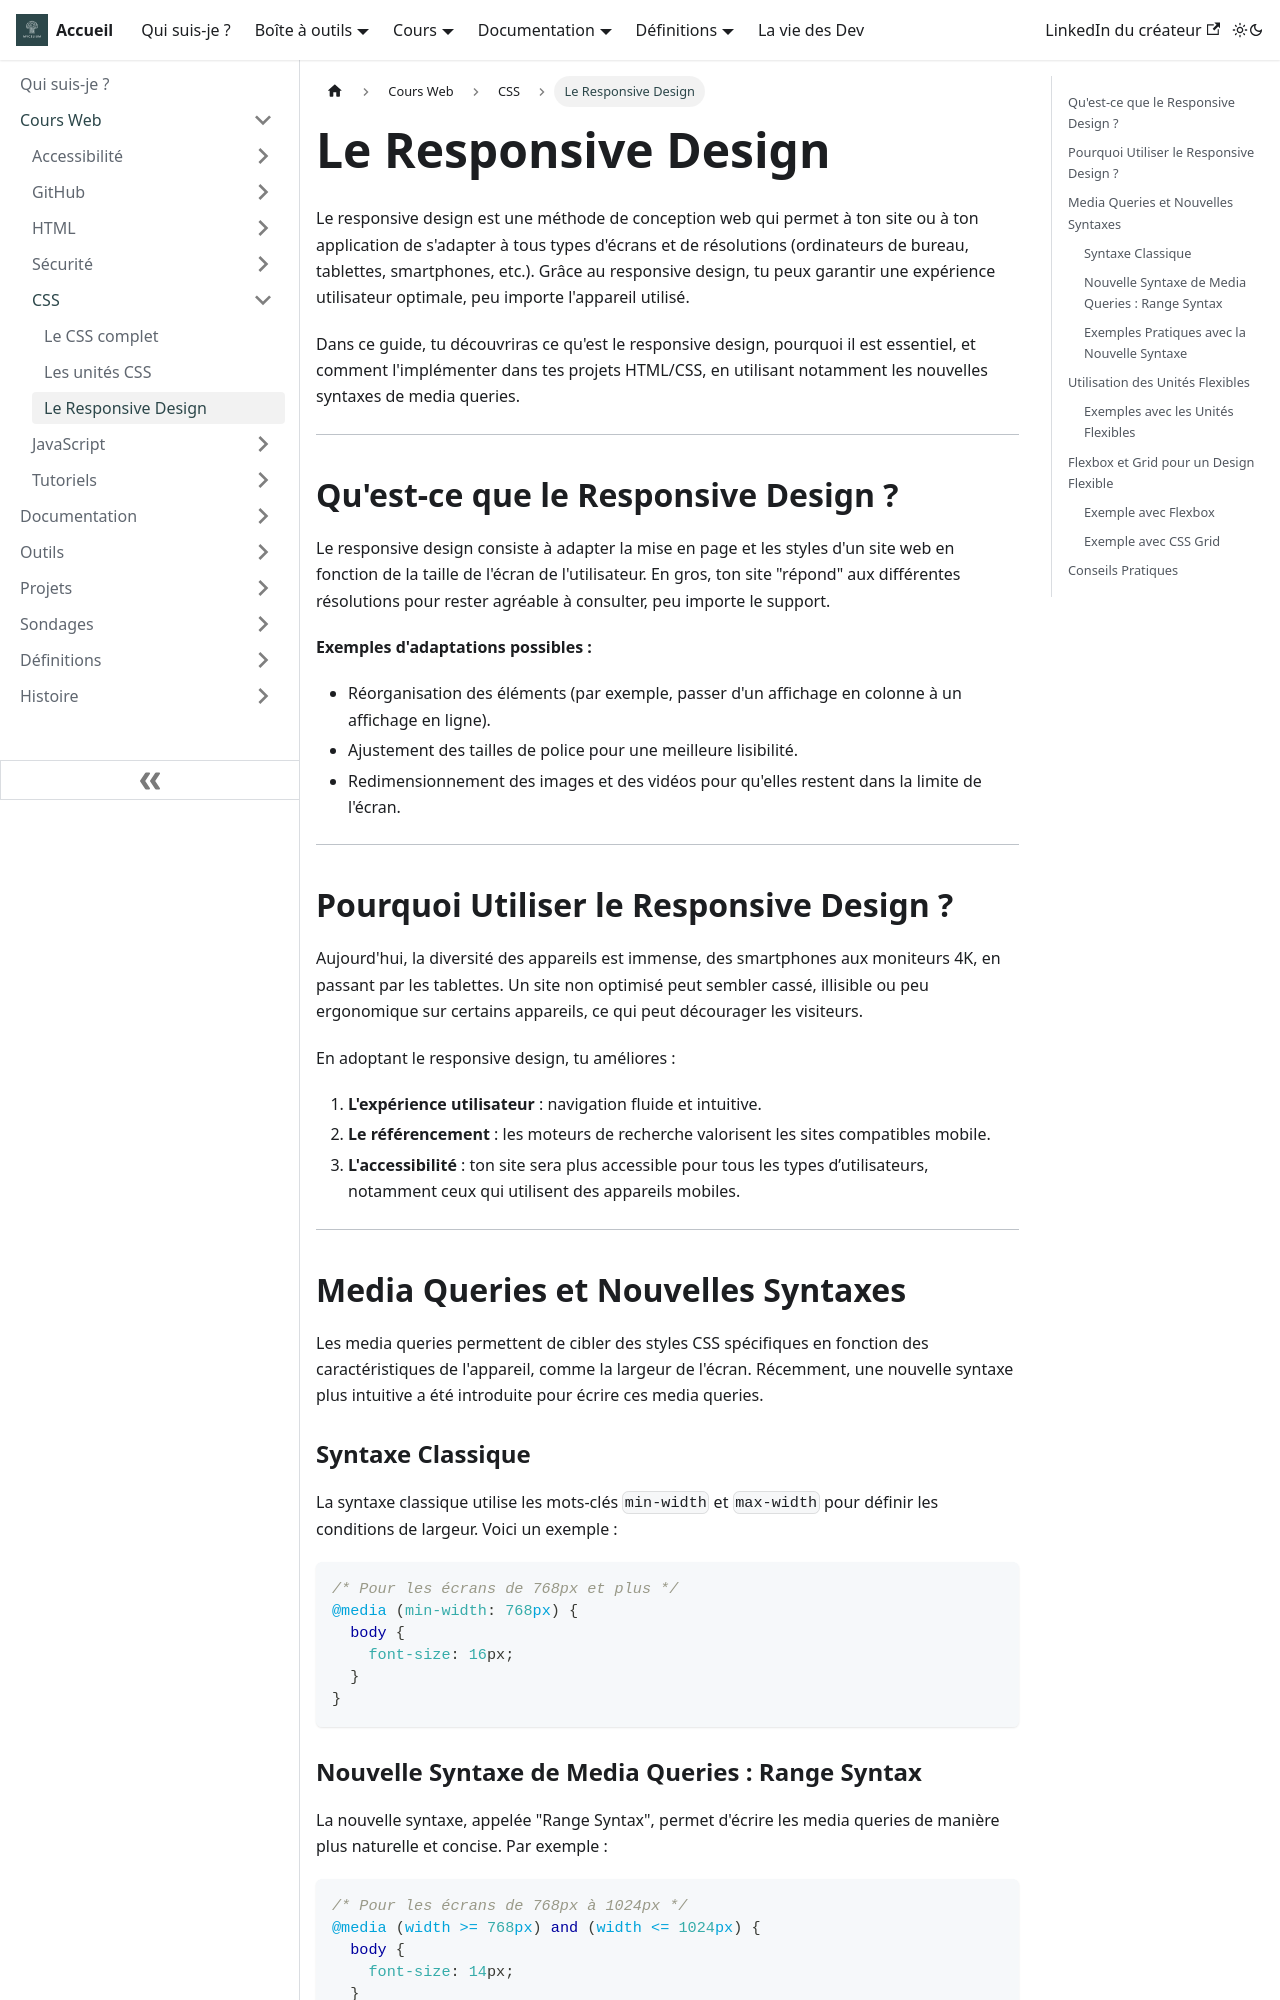

repository: Chrstn67/mycelium · page: docs/Cours/CSS/Responsive-design/index.html · generator: docusaurus

---
tags: [CSS, Frontend, Responsive design]
---

# Le Responsive Design

Le responsive design est une méthode de conception web qui permet à ton site ou à ton application de s'adapter à tous types d'écrans et de résolutions (ordinateurs de bureau, tablettes, smartphones, etc.). Grâce au responsive design, tu peux garantir une expérience utilisateur optimale, peu importe l'appareil utilisé.

Dans ce guide, tu découvriras ce qu'est le responsive design, pourquoi il est essentiel, et comment l'implémenter dans tes projets HTML/CSS, en utilisant notamment les nouvelles syntaxes de media queries.

---

## Qu'est-ce que le Responsive Design ?

Le responsive design consiste à adapter la mise en page et les styles d'un site web en fonction de la taille de l'écran de l'utilisateur. En gros, ton site "répond" aux différentes résolutions pour rester agréable à consulter, peu importe le support.

**Exemples d'adaptations possibles :**

- Réorganisation des éléments (par exemple, passer d'un affichage en colonne à un affichage en ligne).
- Ajustement des tailles de police pour une meilleure lisibilité.
- Redimensionnement des images et des vidéos pour qu'elles restent dans la limite de l'écran.

---

## Pourquoi Utiliser le Responsive Design ?

Aujourd'hui, la diversité des appareils est immense, des smartphones aux moniteurs 4K, en passant par les tablettes. Un site non optimisé peut sembler cassé, illisible ou peu ergonomique sur certains appareils, ce qui peut décourager les visiteurs.

En adoptant le responsive design, tu améliores :

1. **L'expérience utilisateur** : navigation fluide et intuitive.
2. **Le référencement** : les moteurs de recherche valorisent les sites compatibles mobile.
3. **L'accessibilité** : ton site sera plus accessible pour tous les types d’utilisateurs, notamment ceux qui utilisent des appareils mobiles.

---
